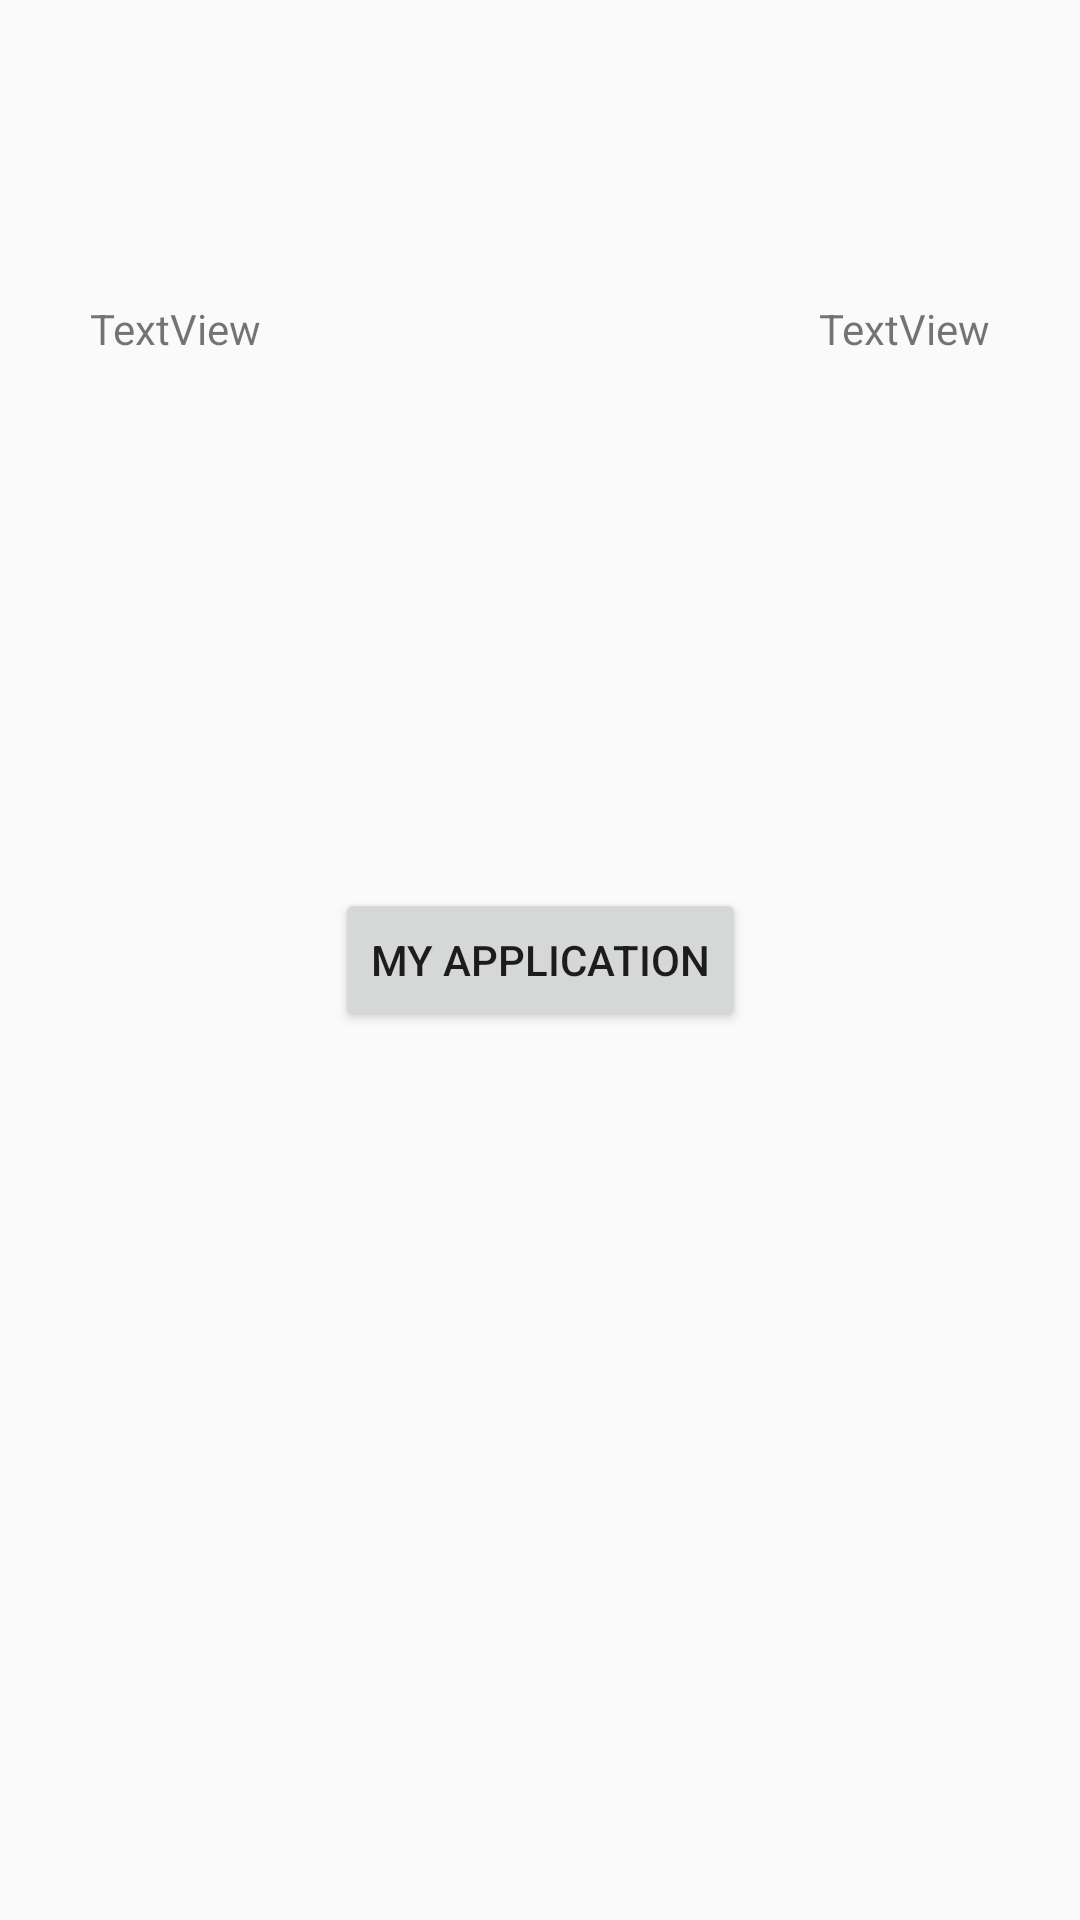

Reconstruct the res/layout file that produces this screen, plus the resources it refers to.
<!-- AndroidManifest.xml: application theme Theme.MyApplication -->
<!-- res/layout/zy.xml -->
<?xml version="1.0" encoding="utf-8"?>
<androidx.constraintlayout.widget.ConstraintLayout xmlns:android="http://schemas.android.com/apk/res/android"
    xmlns:app="http://schemas.android.com/apk/res-auto"
    xmlns:tools="http://schemas.android.com/tools"
    android:layout_width="match_parent"
    android:layout_height="match_parent">

    <Button
        android:id="@+id/button3"
        android:layout_width="wrap_content"
        android:layout_height="wrap_content"
        android:text="@string/app_name"
        app:layout_constraintBottom_toBottomOf="parent"
        app:layout_constraintEnd_toEndOf="parent"
        app:layout_constraintStart_toStartOf="parent"
        app:layout_constraintTop_toTopOf="parent" />

    <TextView
        android:id="@+id/zy"
        android:layout_width="wrap_content"
        android:layout_height="wrap_content"
        android:layout_marginStart="30dp"
        android:layout_marginTop="100dp"
        android:text="TextView"
        app:layout_constraintStart_toStartOf="parent"
        app:layout_constraintTop_toTopOf="parent" />

    <TextView
        android:id="@+id/yy"
        android:layout_width="wrap_content"
        android:layout_height="wrap_content"
        android:layout_marginTop="100dp"
        android:layout_marginEnd="30dp"
        android:text="TextView"
        app:layout_constraintEnd_toEndOf="parent"
        app:layout_constraintTop_toTopOf="parent" />
</androidx.constraintlayout.widget.ConstraintLayout>
<!-- resources referenced by this layout -->
<resources>
  <string name="app_name">My Application</string>
  <style name="Theme.MyApplication" parent="Theme.Design.Light.NoActionBar">
          <item name="windowNoTitle">true</item>
  
      </style>
</resources>
